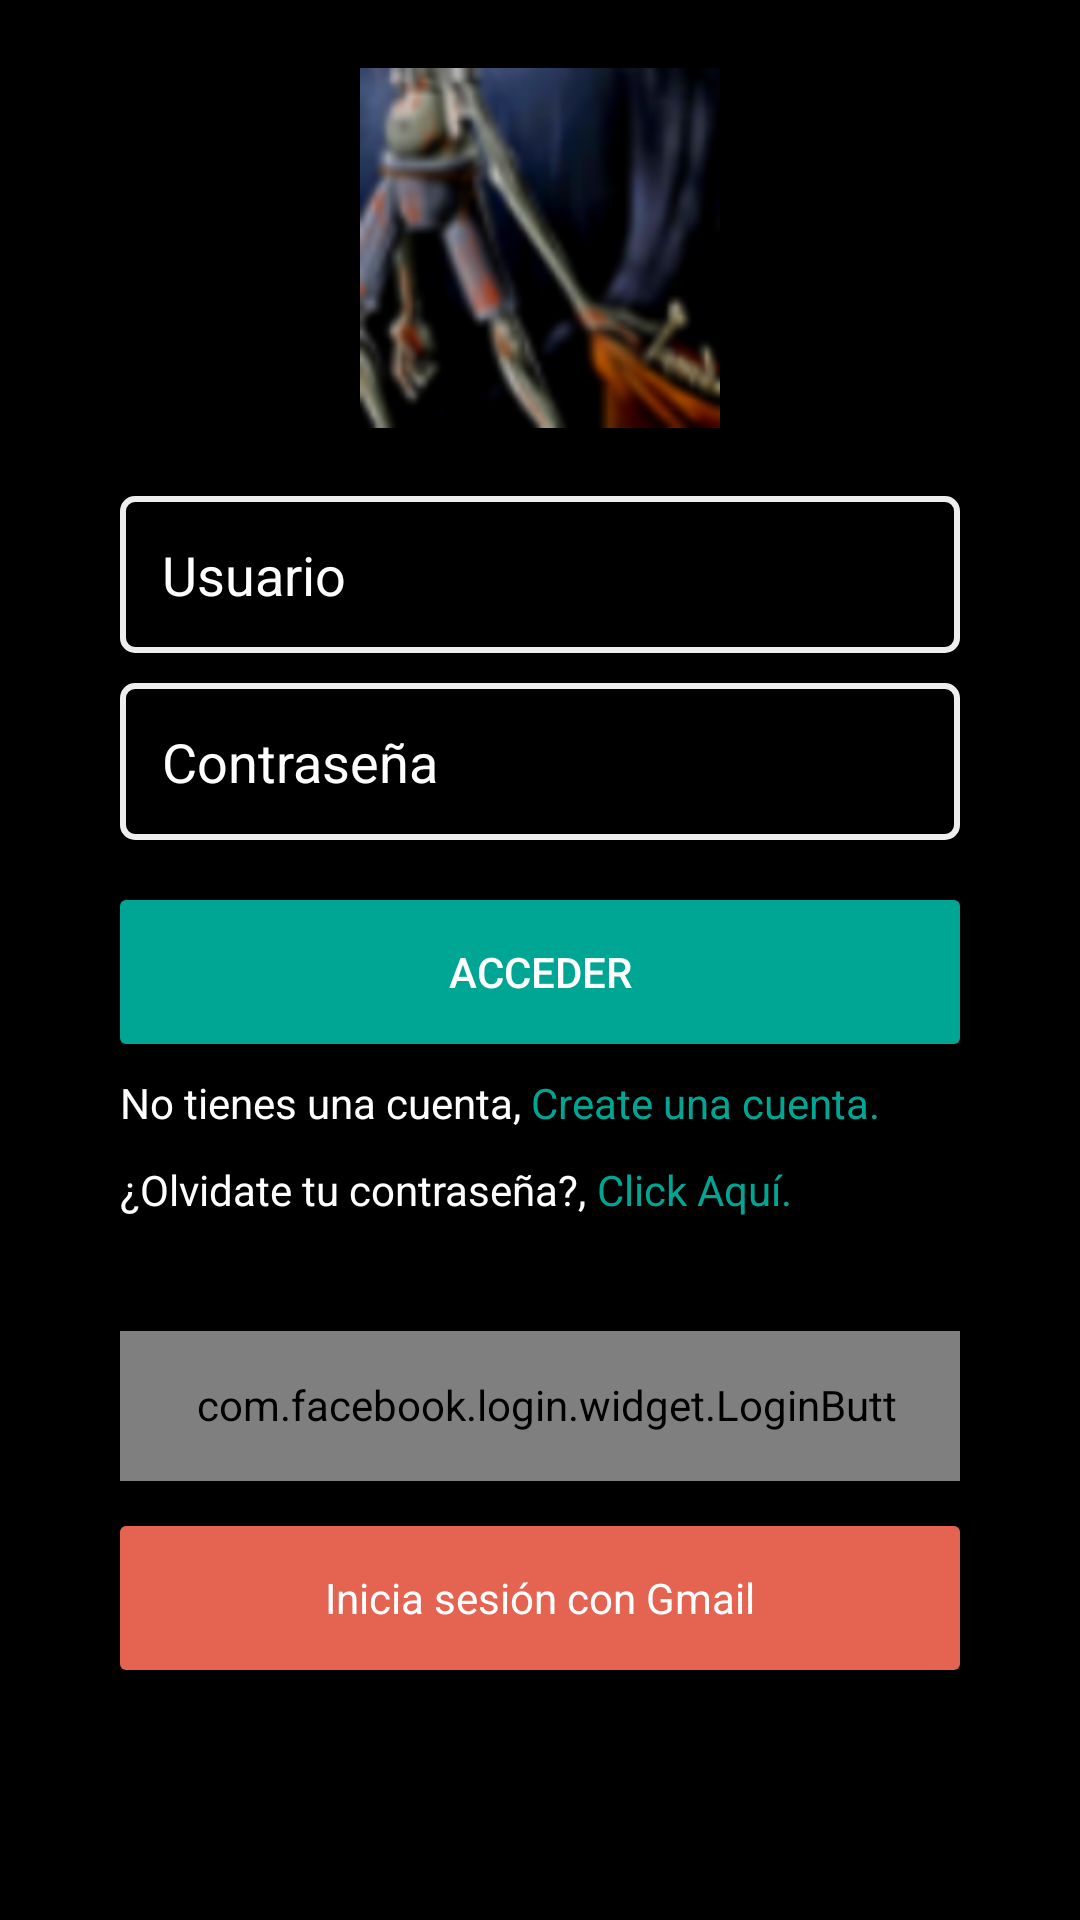

Produce the Android XML layout that renders to this screen, including the resource entries it uses.
<!-- AndroidManifest.xml: application theme AppTheme -->
<!-- res/layout/activity_access_relato_extra.xml -->
<?xml version="1.0" encoding="utf-8"?>
<LinearLayout xmlns:android="http://schemas.android.com/apk/res/android"
    android:id="@+id/accesso_relato_sangrienta_lectura"
    xmlns:tools="http://schemas.android.com/tools"
    android:layout_width="match_parent"
    android:layout_height="match_parent"
    xmlns:facebook="http://schemas.android.com/apk/res-auto"
    android:orientation="vertical"
    android:background="@color/black"
    android:weightSum="1"
    tools:context="relato.app.dems.com.relato.beta.View.Acceso.AccessRelato">

    <LinearLayout
        android:layout_width="match_parent"
        android:layout_height="wrap_content"
        android:layout_weight=".3"
        android:gravity="center">
        <ImageView
            android:layout_width="120dp"
            android:layout_height="120dp"
            android:src="@mipmap/ic_launcher"
            />
    </LinearLayout>

    <LinearLayout
        android:layout_width="280dp"
        android:layout_gravity="center"
        android:orientation="vertical"
        android:layout_height="wrap_content">

        <EditText
            android:id="@+id/accesso_login_email"
            android:layout_width="match_parent"
            android:layout_height="wrap_content"
            android:padding="14dp"
            android:hint="Usuario"
            android:textColor="@color/white"
            android:textColorHint="@color/white"
            android:gravity="left"
            android:background="@drawable/sign_cuenta"/>

        <EditText
            android:id="@+id/accesso_login_password"

            android:layout_width="match_parent"
            android:layout_height="wrap_content"
            android:layout_marginTop="10dp"
            android:padding="14dp"
            android:hint="Contraseña"
            android:textColor="@color/white"
            android:textColorHint="@color/white"
            android:gravity="left"
            android:background="@drawable/sign_cuenta"/>

        <Button
            android:id="@+id/accesso_login_btn"
            android:layout_width="match_parent"
            android:layout_height="wrap_content"
            android:gravity="center"
            android:text="Acceder"
            android:layout_marginTop="20dp"
            android:textColor="@color/white"
            android:background="@drawable/verde"/>


        <LinearLayout
            android:layout_width="match_parent"
            android:layout_height="wrap_content"
            android:orientation="horizontal">

            <TextView
                android:layout_width="wrap_content"
                android:layout_height="wrap_content"
                android:textColor="@color/white"
                android:layout_marginTop="10dp"
                android:text="No tienes una cuenta,"/>

            <TextView
                android:id="@+id/acceso_create_register"
                android:layout_width="wrap_content"
                android:layout_height="wrap_content"
                android:layout_marginTop="10dp"
                android:text=" Create una cuenta."
                android:textColor="#00a694"/>

        </LinearLayout>

        <LinearLayout
            android:layout_width="match_parent"
            android:layout_height="wrap_content"
            android:orientation="horizontal">

            <TextView
                android:layout_width="wrap_content"
                android:layout_height="wrap_content"
                android:textColor="@color/white"
                android:layout_marginTop="10dp"
                android:text="¿Olvidate tu contraseña?,"/>
            <TextView
                android:id="@+id/acceso_forget_password"
                android:layout_width="wrap_content"
                android:layout_height="wrap_content"
                android:layout_marginTop="10dp"
                android:text=" Click Aquí."
                android:textColor="#00a694"/>

        </LinearLayout>


    </LinearLayout>



    <LinearLayout
        android:id="@+id/linear_auth"
        android:layout_width="match_parent"
        android:orientation="vertical"
        android:layout_below="@+id/title_sangrienta_lectura"
        android:gravity="center"
        android:layout_weight=".5"
        android:layout_height="wrap_content">

        <LinearLayout
            android:layout_width="280dp"
            android:layout_height="50dp"
            android:layout_marginTop="0dp"
            android:layout_marginBottom="15dp"
            android:color="@color/white"
            android:gravity="center"

            android:orientation="vertical">

            <com.facebook.login.widget.LoginButton
                android:id="@+id/accessRelatoFacebook"
                android:layout_width="match_parent"
                android:layout_marginTop="40dp"
                android:layout_marginBottom="40dp"

                facebook:com_facebook_login_text="Inicia sesión con Facebook"
                facebook:com_facebook_logout_text="Salir de Facebook"
                android:layout_height="50dp"
                android:paddingTop="15dp"
                android:paddingBottom="15dp"
                android:paddingLeft="25dp"
                android:paddingRight="20dp"

                />




        </LinearLayout>


        <FrameLayout
            android:id="@+id/AccessRelatoGoogle"
            android:layout_width="280dp"
            android:layout_height="48dp"
            android:background="@drawable/sing_google_design"
            android:gravity="center"
            android:layout_marginBottom="15dp"
            android:onClick="inicio"
            android:orientation="horizontal">

            <ImageView
                android:layout_width="30dp"
                android:layout_height="35dp"
                android:layout_gravity="left|center_vertical"
                android:layout_marginLeft="22dp"
                android:clickable="false"
                android:src="@mipmap/ic_google" />

            <TextView
                android:layout_width="match_parent"
                android:layout_height="wrap_content"
                android:layout_gravity="center"
                android:clickable="false"
                android:gravity="center"
                android:text="Inicia sesión con Gmail"
                android:textColor="@color/white" />
        </FrameLayout>


    </LinearLayout>


</LinearLayout>
<!-- resources referenced by this layout -->
<resources>
  <color name="black">#000000</color>
  <color name="white">#FFf</color>
  <!-- drawable sign_cuenta (drawable) -->
  <?xml version="1.0" encoding="utf-8"?>
  <shape xmlns:android="http://schemas.android.com/apk/res/android" android:shape="rectangle" >
      <solid android:color="@android:color/transparent" />
  
      <stroke android:width="2dp"
          android:color="#eee"/>
  
      <corners android:radius="4dp"/>
  
  </shape>
  <!-- drawable sing_google_design (drawable) -->
  <?xml version="1.0" encoding="utf-8"?>
  <selector xmlns:android="http://schemas.android.com/apk/res/android">
  
      <item>
          <shape android:shape="rectangle" >
              <corners android:radius="2dp"/>
              <solid  android:color="#e46351"/>
  
          </shape>
      </item>
  </selector>
  <!-- drawable verde (drawable) -->
  <?xml version="1.0" encoding="utf-8"?>
  <selector xmlns:android="http://schemas.android.com/apk/res/android">
      <item>
          <shape android:shape="rectangle" >
              <corners android:radius="2dp"/>
              <solid  android:color="#00a694"/>
          </shape>
      </item>
  </selector>
  <!-- mipmap ic_launcher: png bitmap (mipmap-hdpi, 7498 bytes) -->
  <style name="AppTheme" parent="Theme.AppCompat.Light.NoActionBar">
          
          <item name="colorPrimary">@color/colorPrimary</item>
          <item name="colorPrimaryDark">@color/colorPrimaryDark</item>
          <item name="colorAccent">@color/colorAccent</item>
      </style>
  <color name="colorPrimary">#000000</color>
  <color name="colorPrimaryDark">#000000</color>
  <color name="colorAccent">#eee</color>
</resources>
